Dataset: MasterDataset (GitHub, shihabpk99/AI-Powered-Crop-Disease-Detection-System). Classes: potato bacterial disease, potato fungal disease, potato healthy, potato late blight, rice blast, rice brown spot, rice healthy, rice sheath blight, rice tungro virus, wheat black point, wheat blast, wheat fusarium foot rot, wheat healthy, wheat leaf blight.

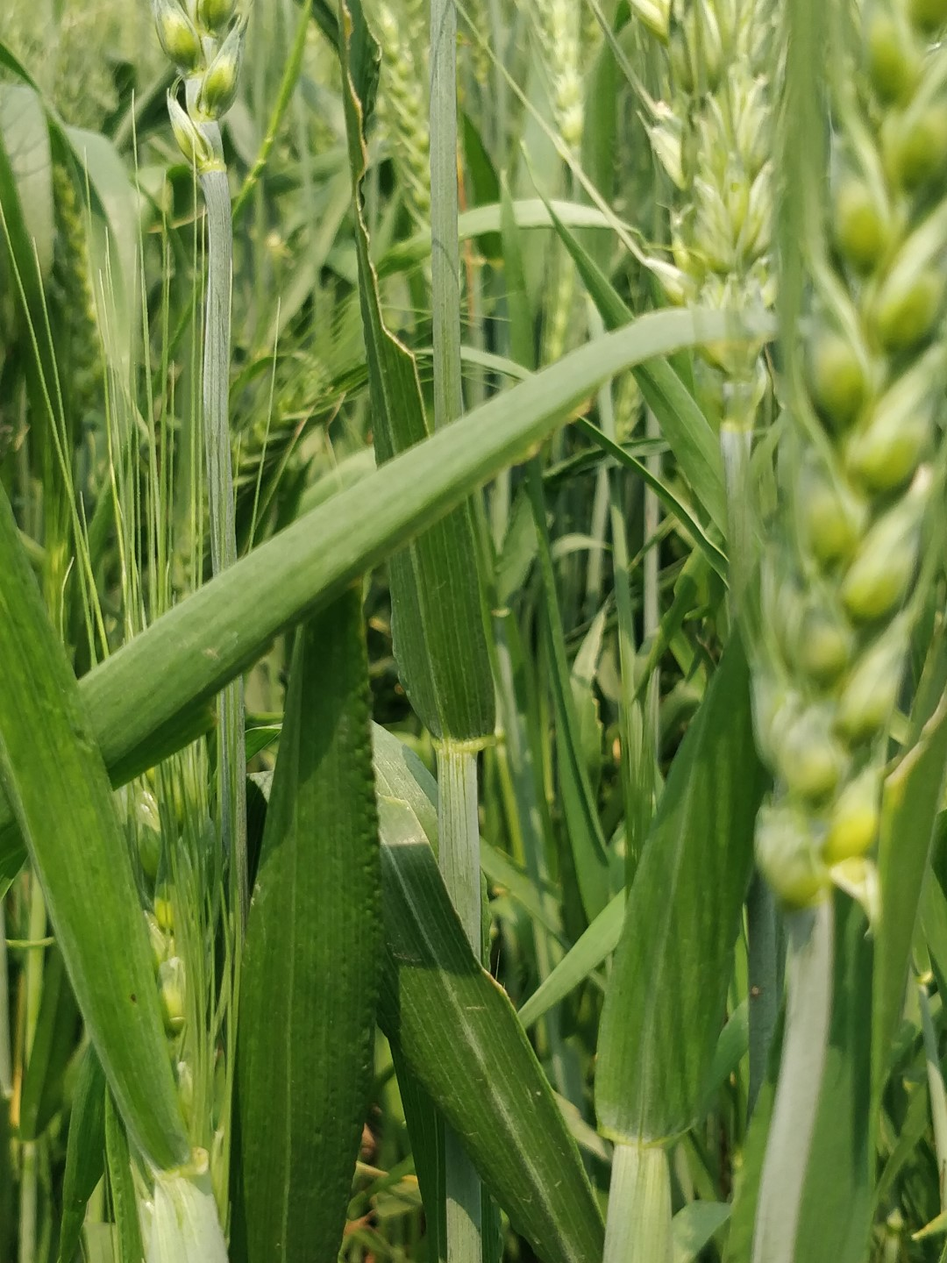
Label: wheat healthy

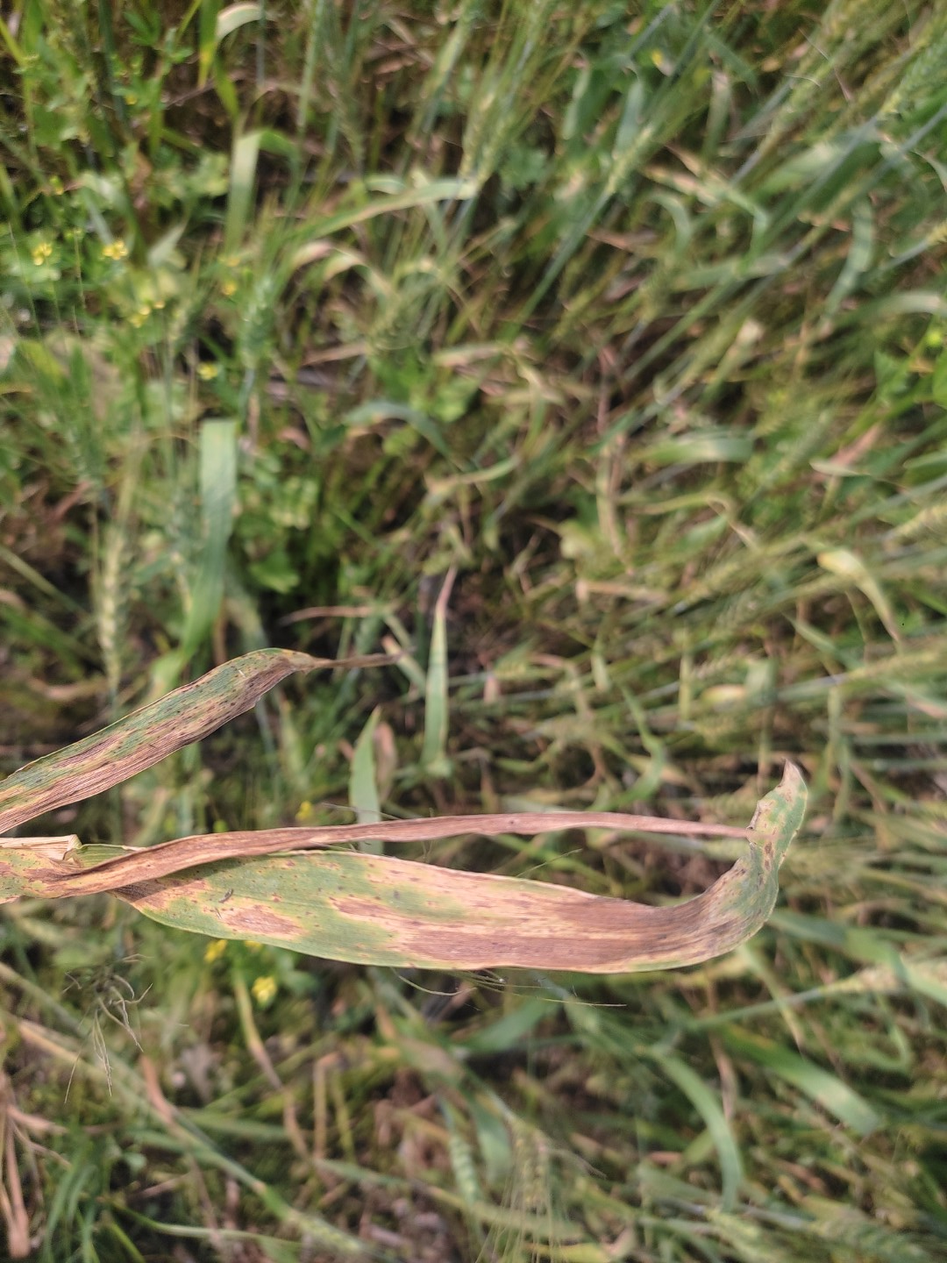
Label: wheat leaf blight

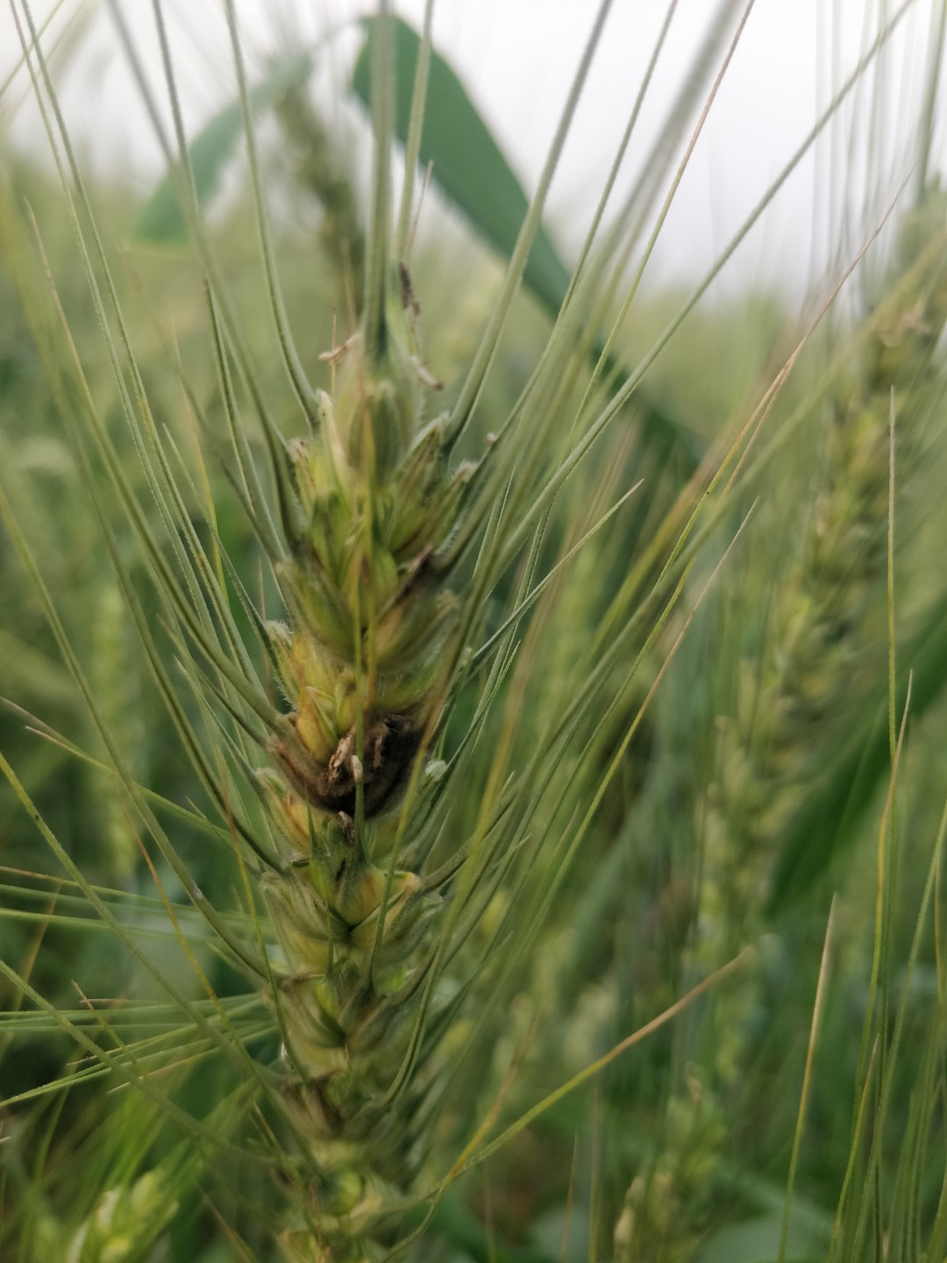
Label: wheat black point

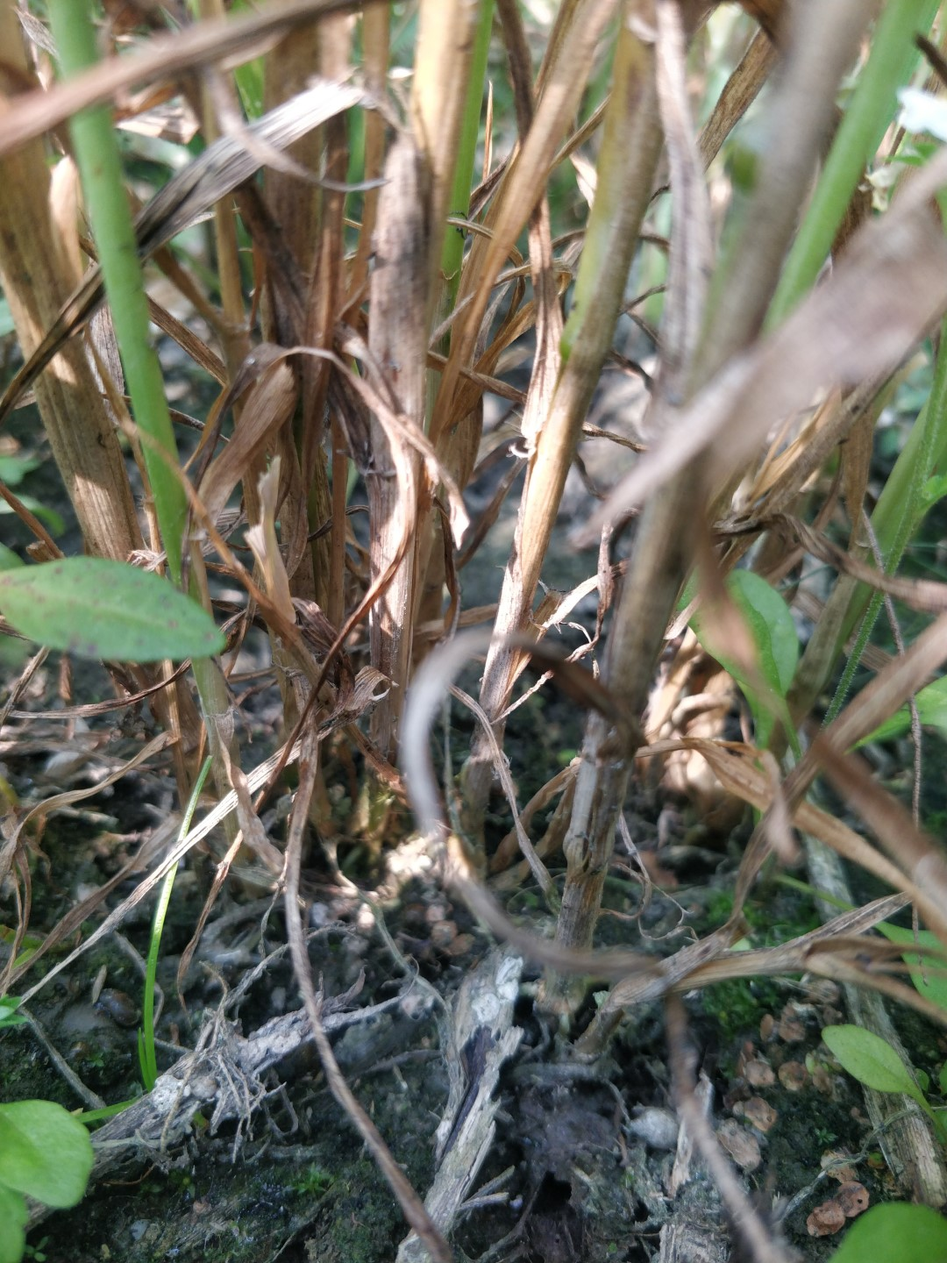
Label: wheat fusarium foot rot

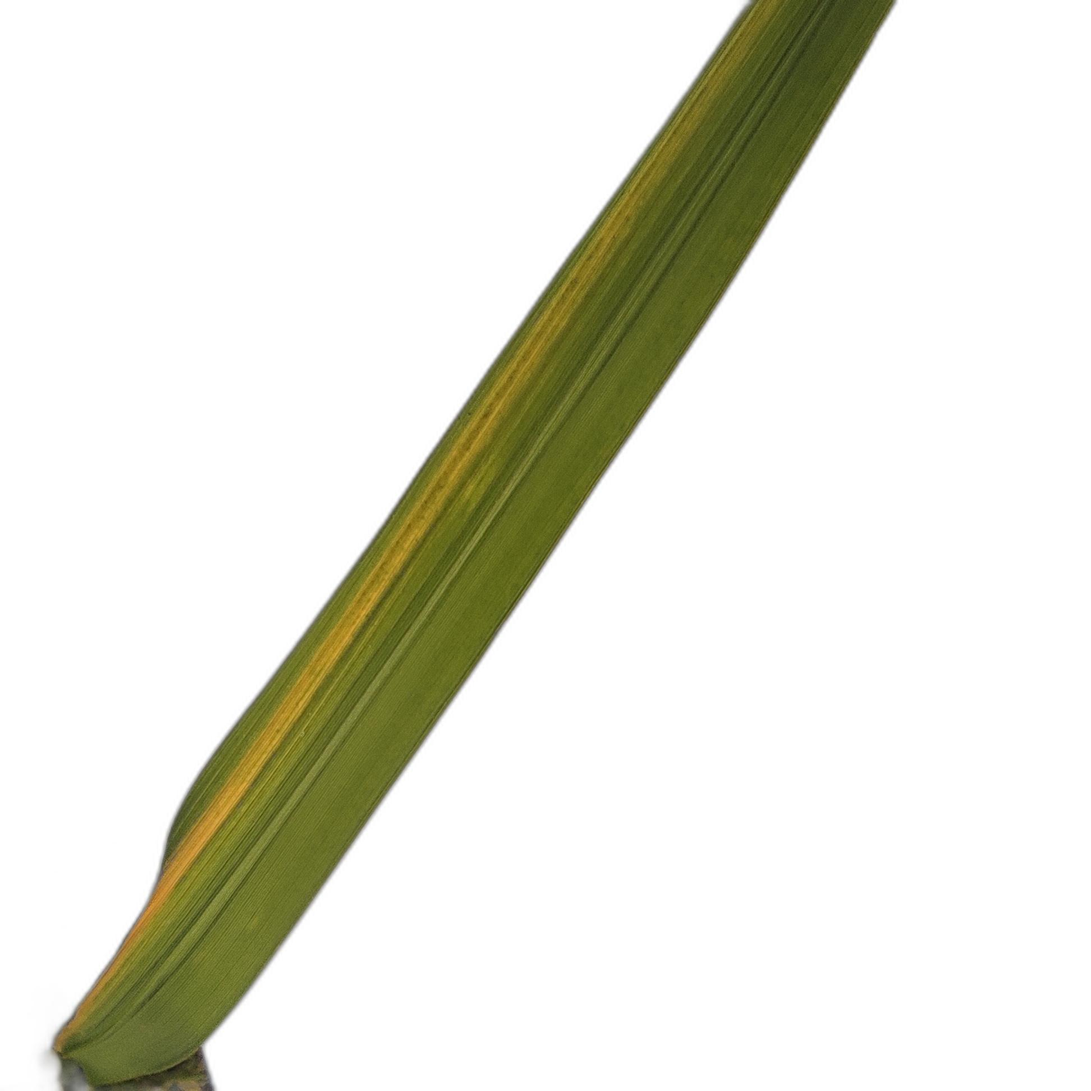
Label: rice tungro virus

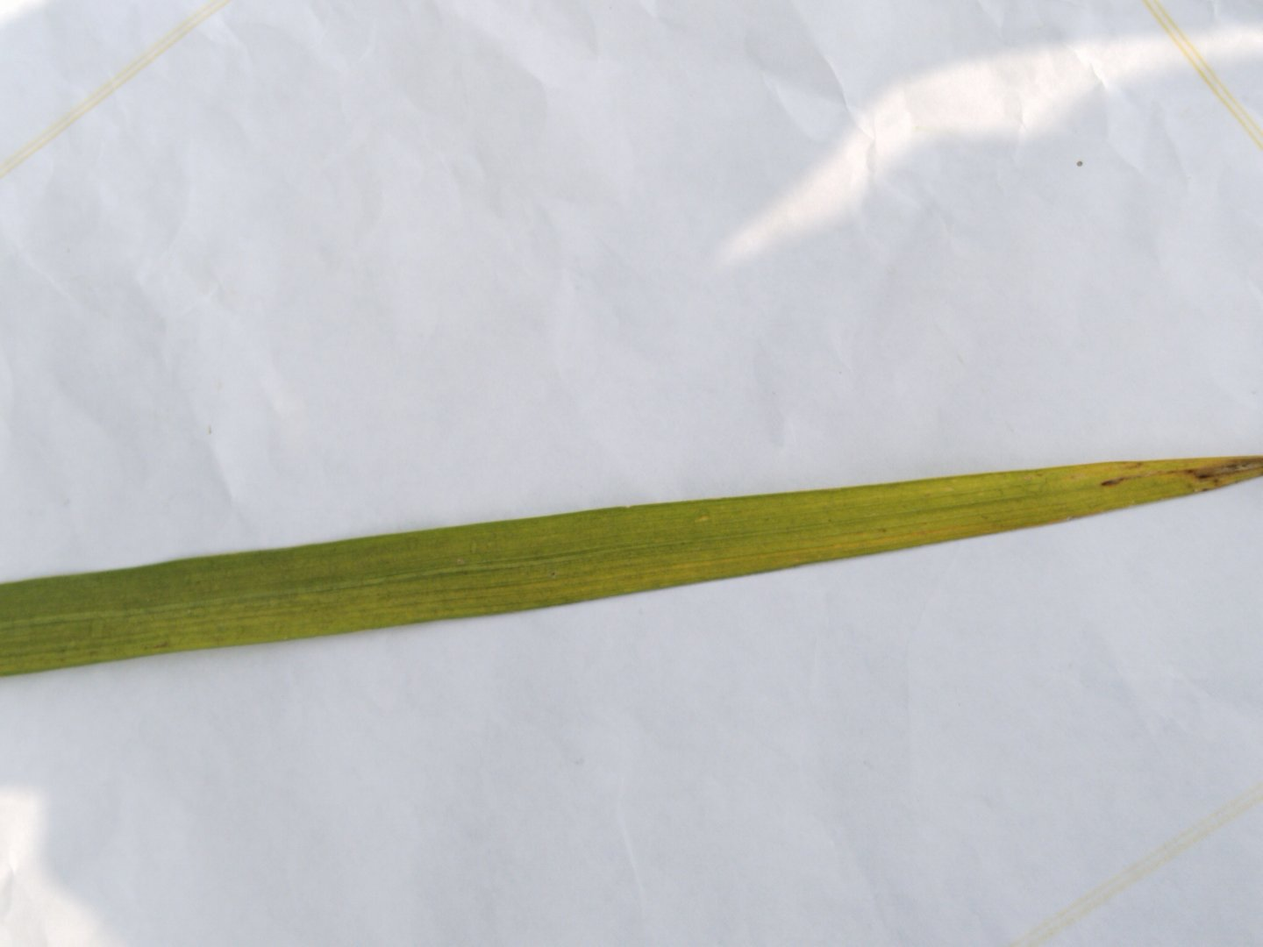
Label: rice blast
